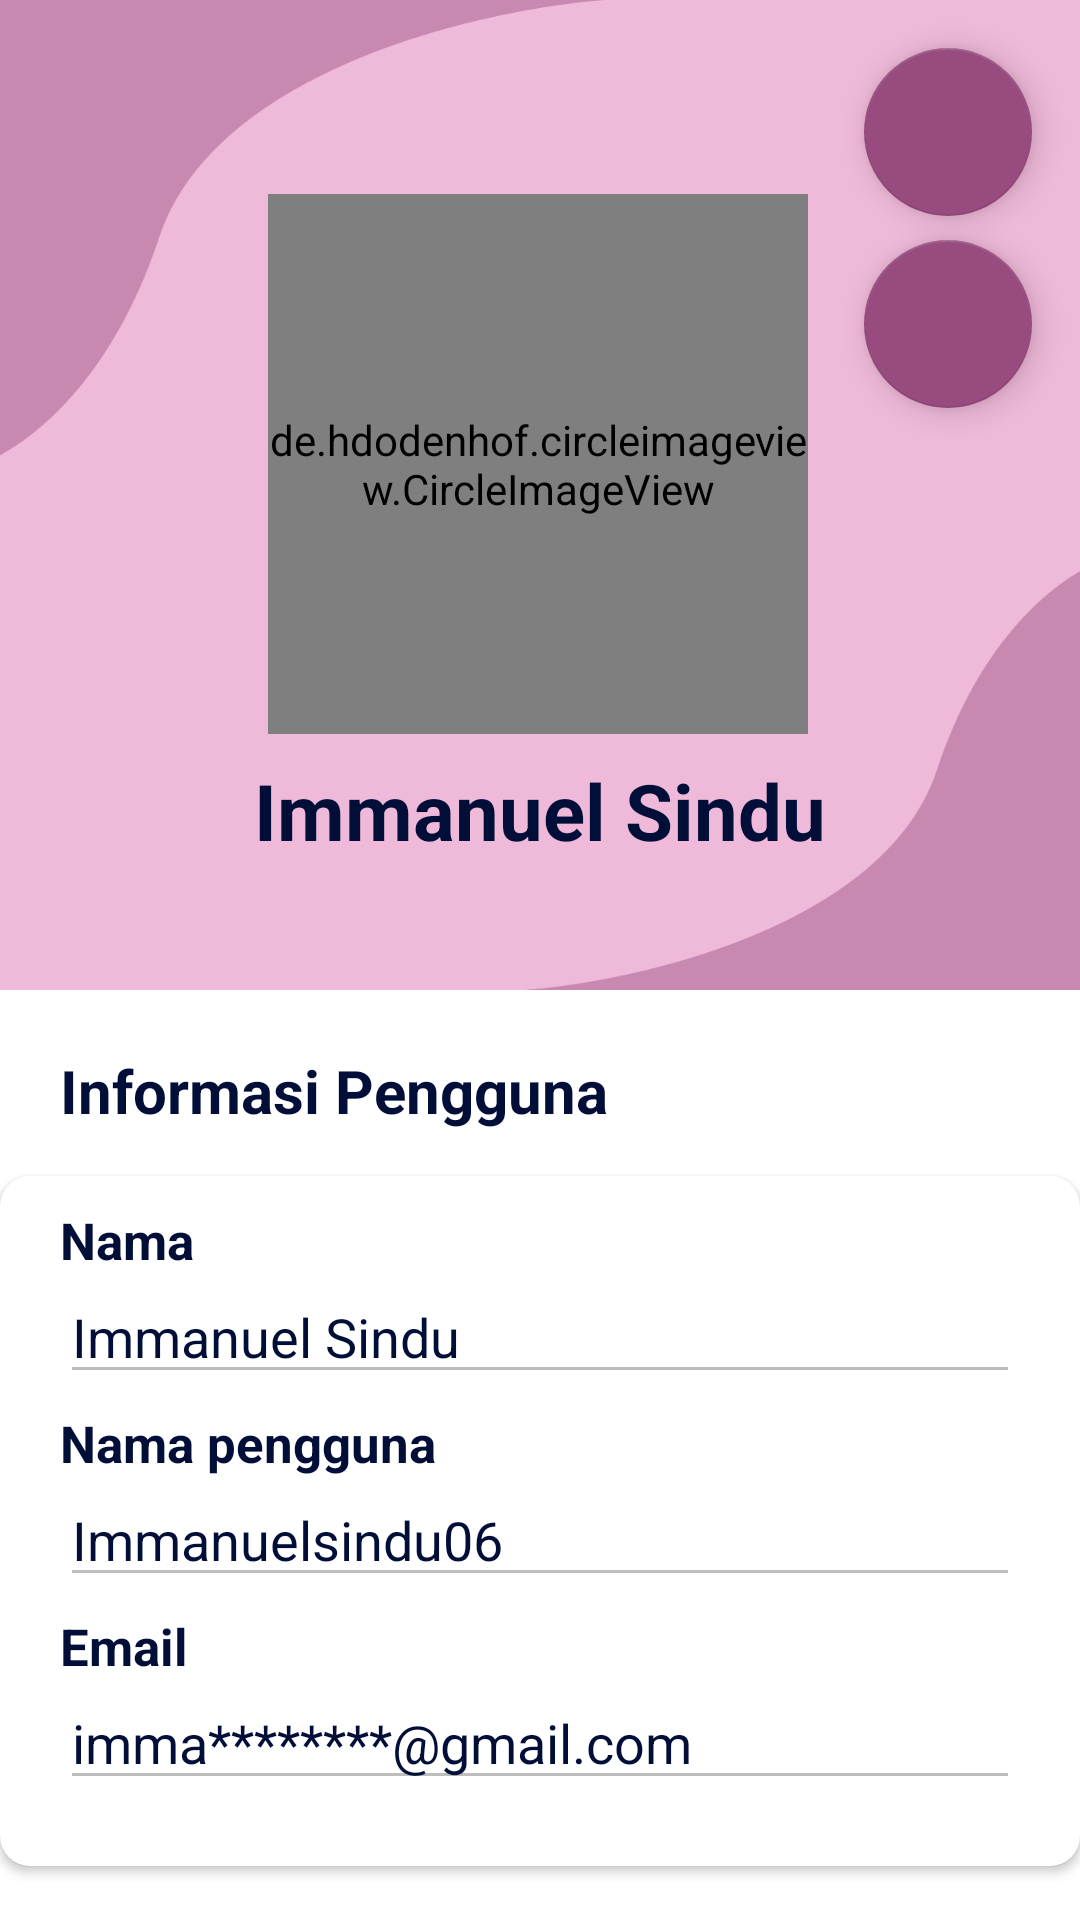

Write the Android layout XML for this screen, with the resource values it uses.
<!-- AndroidManifest.xml: application theme Theme.Lookies -->
<!-- res/layout/fragment_acoount_info.xml -->
<?xml version="1.0" encoding="utf-8"?>
<androidx.coordinatorlayout.widget.CoordinatorLayout xmlns:android="http://schemas.android.com/apk/res/android"
    xmlns:app="http://schemas.android.com/apk/res-auto"
    android:id="@+id/myScrollView"
    android:layout_width="match_parent"
    android:layout_height="match_parent">

    <LinearLayout
        android:layout_width="match_parent"
        android:layout_height="wrap_content"
        android:orientation="vertical">

        <androidx.constraintlayout.widget.ConstraintLayout
            android:layout_width="match_parent"
            android:layout_height="match_parent">

            <com.google.android.material.floatingactionbutton.FloatingActionButton
                android:id="@+id/floatingActionButton"
                android:layout_width="wrap_content"
                android:layout_height="wrap_content"
                android:layout_marginTop="16dp"
                android:layout_marginEnd="16dp"
                android:scaleType="center"
                android:src="@drawable/ic_baseline_edit_24"
                app:layout_constraintEnd_toEndOf="parent"
                app:layout_constraintTop_toTopOf="parent" />

            <ImageView
                android:id="@+id/imageView"
                android:layout_width="match_parent"
                android:layout_height="330sp"
                android:scaleType="centerCrop"
                android:src="@drawable/wall"
                app:layout_constraintEnd_toEndOf="parent"
                app:layout_constraintHorizontal_bias="0.0"
                app:layout_constraintStart_toStartOf="parent"
                app:layout_constraintTop_toTopOf="parent" />

            <com.google.android.material.floatingactionbutton.FloatingActionButton
                android:id="@+id/logoutFab"
                android:layout_width="wrap_content"
                android:layout_height="wrap_content"
                android:layout_marginTop="8dp"
                android:scaleType="center"
                android:src="@drawable/ic_baseline_logout_24"
                app:layout_constraintEnd_toEndOf="@+id/floatingActionButton"
                app:layout_constraintStart_toStartOf="@+id/floatingActionButton"
                app:layout_constraintTop_toBottomOf="@+id/floatingActionButton" />

            <de.hdodenhof.circleimageview.CircleImageView
                android:id="@+id/circleImageView2"
                android:layout_width="180sp"
                android:layout_height="180sp"
                android:src="@drawable/lookies2"
                app:civ_border_color="@color/dark_purple"
                app:civ_border_width="7sp"
                app:layout_constraintBottom_toBottomOf="@+id/imageView"
                app:layout_constraintEnd_toEndOf="parent"
                app:layout_constraintHorizontal_bias="0.497"
                app:layout_constraintStart_toStartOf="parent"
                app:layout_constraintTop_toTopOf="@+id/imageView"
                app:layout_constraintVertical_bias="0.43" />

            <TextView
                android:layout_width="wrap_content"
                android:layout_height="wrap_content"
                android:layout_marginTop="8dp"
                android:text="Immanuel Sindu"
                android:textColor="@color/magenta"
                android:textSize="26sp"
                android:textStyle="bold"
                app:layout_constraintEnd_toEndOf="@+id/imageView"
                app:layout_constraintStart_toStartOf="@+id/imageView"
                app:layout_constraintTop_toBottomOf="@+id/circleImageView2" />
        </androidx.constraintlayout.widget.ConstraintLayout>

        <TextView
            android:layout_width="match_parent"
            android:layout_height="wrap_content"
            android:layout_marginStart="20sp"
            android:layout_marginTop="20sp"
            android:layout_marginEnd="20sp"
            android:text="@string/user_info"
            android:textColor="@color/magenta"
            android:textSize="20sp"
            android:textStyle="bold" />

        <androidx.constraintlayout.widget.ConstraintLayout
            android:layout_width="380sp"
            android:layout_height="250sp"
            android:layout_gravity="center"
            android:layout_marginTop="5sp">

            <androidx.cardview.widget.CardView
                android:layout_width="match_parent"
                android:layout_height="match_parent"
                android:layout_margin="10sp"
                android:backgroundTint="@color/white"
                android:elevation="8sp"
                app:cardCornerRadius="10sp"
                app:layout_constraintBottom_toBottomOf="parent"
                app:layout_constraintEnd_toEndOf="parent"
                app:layout_constraintStart_toStartOf="parent"
                app:layout_constraintTop_toTopOf="parent">

                <LinearLayout
                    android:layout_width="match_parent"
                    android:layout_height="match_parent"
                    android:layout_marginStart="20sp"
                    android:layout_marginTop="10sp"
                    android:layout_marginEnd="20sp"
                    android:orientation="vertical">

                    <TextView
                        android:layout_width="wrap_content"
                        android:layout_height="wrap_content"
                        android:text="@string/name"
                        android:textColor="@color/magenta"
                        android:textSize="17sp"
                        android:textStyle="bold" />

                    <EditText
                        android:layout_width="match_parent"
                        android:layout_height="40sp"
                        android:enabled="false"
                        android:text="Immanuel Sindu"
                        android:textColor="@color/magenta" />

                    <TextView
                        android:layout_width="wrap_content"
                        android:layout_height="wrap_content"
                        android:layout_marginTop="5sp"
                        android:text="@string/username"
                        android:textColor="@color/magenta"
                        android:textSize="17sp"
                        android:textStyle="bold" />

                    <EditText
                        android:layout_width="match_parent"
                        android:layout_height="40sp"
                        android:enabled="false"
                        android:text="Immanuelsindu06"
                        android:textColor="@color/magenta" />

                    <TextView
                        android:layout_width="wrap_content"
                        android:layout_height="wrap_content"
                        android:layout_marginTop="5sp"
                        android:text="@string/email"
                        android:textColor="@color/magenta"
                        android:textSize="17sp"
                        android:textStyle="bold" />

                    <EditText
                        android:layout_width="match_parent"
                        android:layout_height="40sp"
                        android:enabled="false"
                        android:text="imma********@gmail.com"
                        android:textColor="@color/magenta" />

                </LinearLayout>


            </androidx.cardview.widget.CardView>


        </androidx.constraintlayout.widget.ConstraintLayout>


    </LinearLayout>
</androidx.coordinatorlayout.widget.CoordinatorLayout>
<!-- resources referenced by this layout -->
<resources>
  <color name="dark_purple">#974B7E</color>
  <color name="magenta">#000E38</color>
  <color name="white">#FFFFFFFF</color>
  <!-- drawable lookies2: png bitmap (drawable-v24, 203120 bytes) -->
  <!-- drawable wall: png bitmap (drawable-v24, 17514 bytes) -->
  <string name="email">Email</string>
  <string name="name">Nama</string>
  <string name="user_info">Informasi Pengguna</string>
  <string name="username">Nama pengguna</string>
  <style name="Theme.Lookies" parent="Theme.MaterialComponents.DayNight.DarkActionBar">
          
          <item name="colorPrimary">@color/light_maroon</item>
          <item name="colorPrimaryVariant">@color/dark_purple</item>
          <item name="colorOnPrimary">@color/white</item>
          
          <item name="colorSecondary">@color/dark_purple</item>
          <item name="colorSecondaryVariant">@color/teal_700</item>
          <item name="colorOnSecondary">@color/white</item>
          
          <item name="android:statusBarColor" tools:targetApi="l">?attr/colorPrimaryVariant</item>
          
      </style>
  <color name="light_maroon">#391C30</color>
  <color name="teal_700">#FF018786</color>
</resources>
